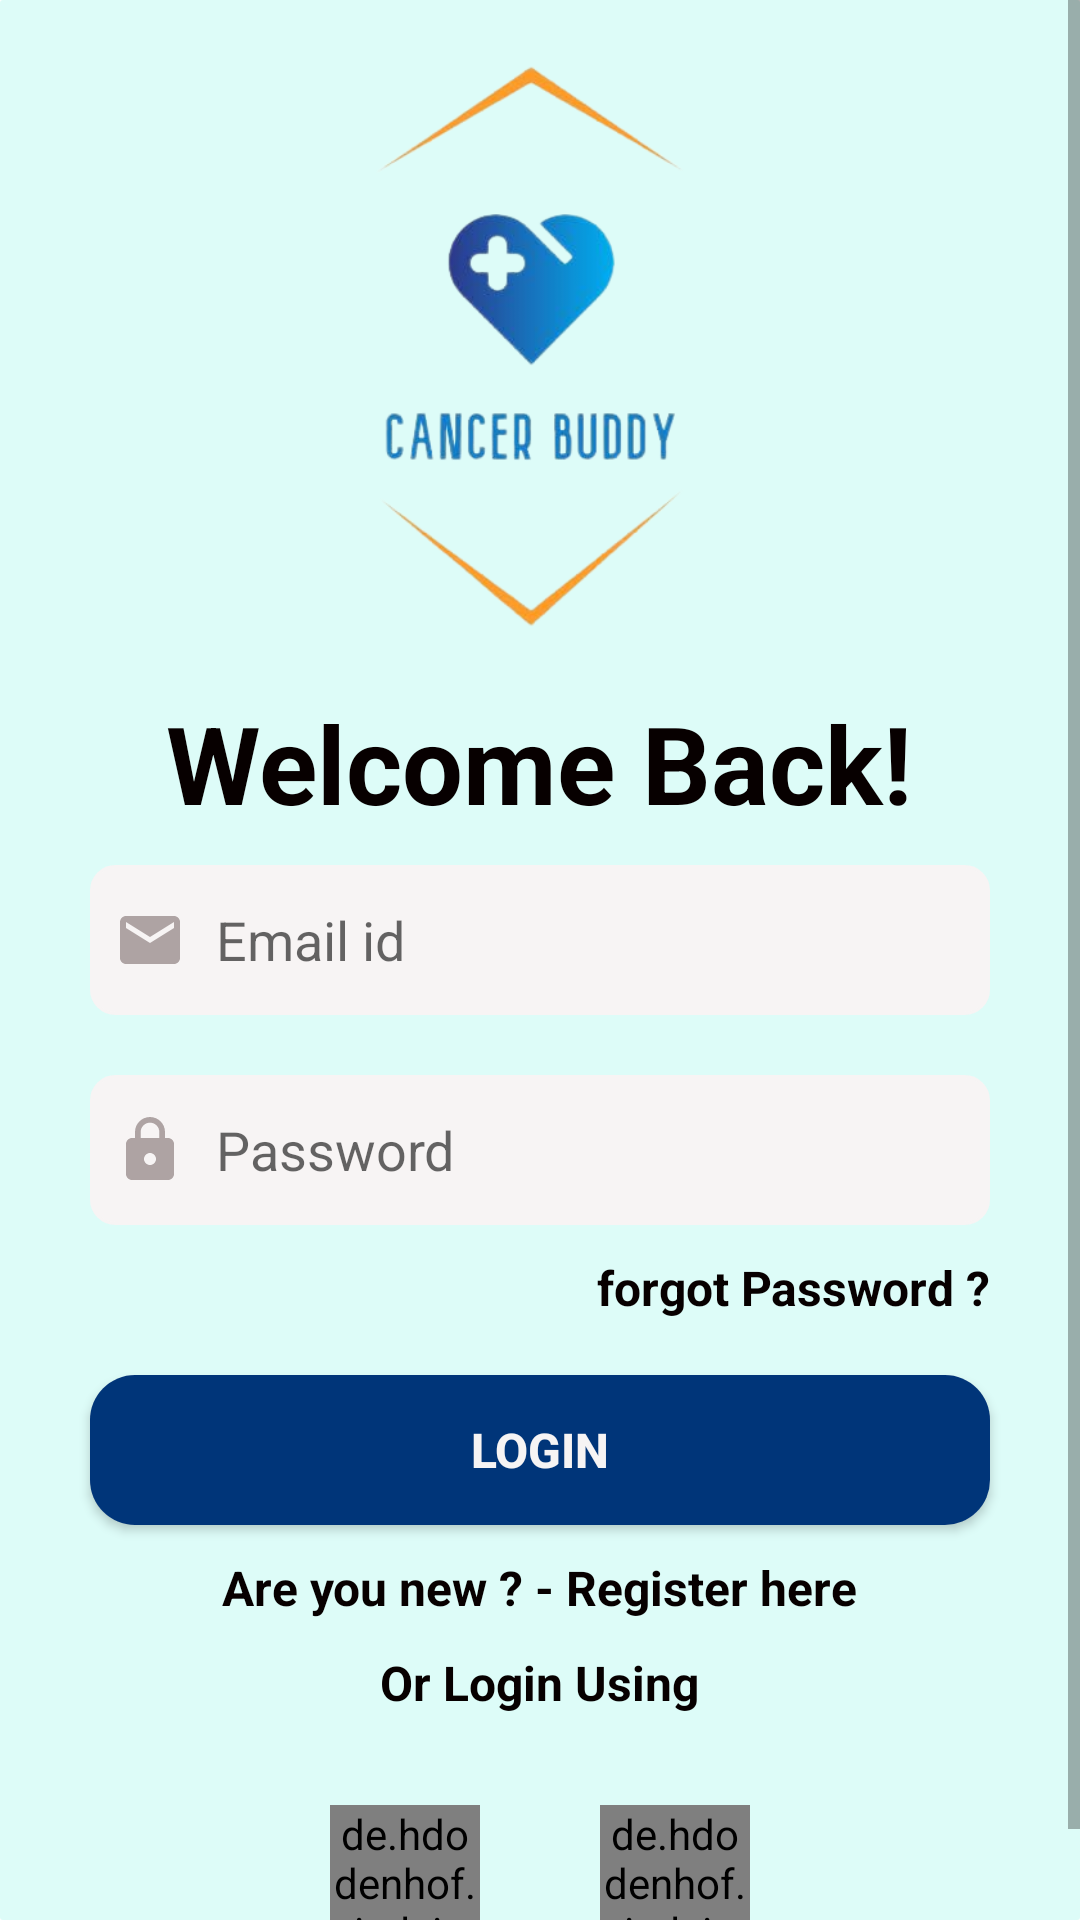

Write the Android layout XML for this screen, with the resource values it uses.
<!-- AndroidManifest.xml: application theme Theme.CancerBuddy -->
<!-- res/layout/activity_login.xml -->
<?xml version="1.0" encoding="utf-8"?>
<ScrollView
    xmlns:android="http://schemas.android.com/apk/res/android"
    xmlns:app="http://schemas.android.com/apk/res-auto"
    xmlns:tools="http://schemas.android.com/tools"
    android:layout_width="match_parent"
    android:background="@drawable/backgroud"
    android:layout_height="match_parent"
    tools:context=".Auth.LoginActivity">

    <RelativeLayout
        android:layout_width="match_parent"
        android:layout_height="wrap_content">


        <ImageView
            android:id="@+id/app_spel"
            android:layout_width="200dp"
            android:layout_height="200dp"
            android:layout_centerHorizontal="true"
            android:layout_marginTop="20dp"
            android:src="@drawable/canlogo" />


    <TextView
        android:id="@+id/welcomel"
        android:layout_width="wrap_content"
        android:layout_height="wrap_content"
        android:layout_below="@+id/app_spel"
        android:layout_centerHorizontal="true"
        android:layout_marginTop="10dp"
        android:fontFamily="sans-serif"
        android:text="Welcome Back!"
        android:textColor="@color/black"
        android:textSize="36sp"
        android:textStyle="bold" />

        <EditText
            android:id="@+id/txt_emailL"
            android:layout_width="300dp"
            android:layout_height="50dp"
            android:layout_below="@+id/welcomel"
            android:layout_centerHorizontal="true"
            android:layout_marginTop="10dp"
            android:background="@drawable/custom_input"
            android:drawableStart="@drawable/costom_email"
            android:drawablePadding="10dp"
            android:fontFamily="sans-serif"
            android:hint="Email id"
            android:inputType="textEmailAddress"
            android:paddingLeft="8dp"
            android:textColor="@color/black"
            android:textSize="18sp"
            android:textStyle="normal" />

    <EditText
        android:id="@+id/edt_passwordL"
        android:layout_width="300dp"
        android:layout_height="50dp"
        android:layout_below="@+id/txt_emailL"
        android:layout_centerInParent="true"
        android:layout_marginTop="20dp"
        android:background="@drawable/custom_input"
        android:drawableLeft="@drawable/costom_lock"
        android:drawablePadding="10dp"
        android:fontFamily="sans-serif"
        android:hint="@string/password"
        android:inputType="textPassword"
        android:paddingLeft="8dp"
        android:textColor="@color/black"
        android:textSize="18sp"
        android:textStyle="normal" />

    <ImageView
        android:id="@+id/eyeButton"
        android:layout_width="30dp"
        android:layout_height="30dp"
        android:layout_marginTop="30dp"
        android:layout_marginEnd="60dp"
        android:layout_below="@+id/txt_emailL"
        android:layout_alignParentEnd="true"
        android:src="@drawable/eye" />


    <TextView
        android:id="@+id/txt_forget"
        style="@style/CardView.Dark"
        android:layout_width="wrap_content"
        android:layout_height="wrap_content"
        android:layout_below="@+id/edt_passwordL"
        android:layout_alignEnd="@+id/edt_passwordL"
        android:layout_centerHorizontal="true"
        android:layout_marginTop="10dp"
        android:text="@string/forgot_password"
        android:textColor="@color/black"
        android:textSize="16sp"
        android:textStyle="bold" />



    <androidx.cardview.widget.CardView
        android:id="@+id/cdslogin"
        android:layout_width="wrap_content"
        android:layout_height="wrap_content"
        android:layout_centerHorizontal="true"
        android:layout_marginTop="50dp"
        android:layout_below="@+id/edt_passwordL"
        app:cardCornerRadius="15dp">

        <Button
            android:id="@+id/login"
            android:layout_width="300dp"
            android:layout_height="50dp"
            android:text="@string/login"
            android:textColor="@color/white"
            android:background="@drawable/button"
            android:textStyle="bold"
            android:textSize="16sp"
            />


    </androidx.cardview.widget.CardView>


    <TextView
        android:id="@+id/txt_goReg"
        style="@style/CardView.Dark"
        android:layout_width="wrap_content"
        android:layout_height="wrap_content"
        android:layout_below="@+id/cdslogin"
        android:layout_centerHorizontal="true"
        android:layout_marginTop="10dp"
        android:text="Are you new ? - Register here"
        android:textColor="@color/black"
        android:textSize="16sp"
        android:textStyle="bold" />




    <TextView
        android:id="@+id/txt_t"
        style="@style/CardView.Dark"
        android:layout_width="wrap_content"
        android:layout_height="wrap_content"
        android:layout_below="@+id/txt_goReg"
        android:layout_centerHorizontal="true"
        android:layout_marginTop="10dp"
        android:text="Or Login Using"
        android:textColor="@color/black"
        android:textSize="16sp"
        android:textStyle="bold" />


    <LinearLayout
        android:layout_width="wrap_content"
        android:layout_height="wrap_content"
        android:orientation="horizontal"
        android:layout_marginTop="10dp"
        android:layout_centerHorizontal="true"
        android:layout_below="@+id/txt_t"
        >

        <de.hdodenhof.circleimageview.CircleImageView
            android:id="@+id/Google_log"
            android:layout_width="50dp"
            android:layout_height="50dp"
            android:layout_margin="20dp"
            android:src="@drawable/google" />

        <de.hdodenhof.circleimageview.CircleImageView
            android:id="@+id/facebook_log"
            android:layout_width="50dp"
            android:layout_height="50dp"
            android:layout_margin="20dp"
            android:src="@drawable/facebook" />


    </LinearLayout>








    <ProgressBar
        android:id="@+id/progressBar"
        android:layout_width="wrap_content"
        android:layout_height="wrap_content"
        android:visibility="gone" />

    </RelativeLayout>

</ScrollView>
<!-- resources referenced by this layout -->
<resources>
  <color name="black">#070000</color>
  <color name="white">#F6F4F4</color>
  <!-- drawable backgroud (drawable) -->
  <?xml version="1.0" encoding="utf-8"?>
  <shape xmlns:android="http://schemas.android.com/apk/res/android">
  
      <stroke
          android:width="0dp"
          android:color="#ffffff" />
      <gradient
          android:endColor="#DDFCF8"
          android:startColor="#DDFCF8"
         />
      <corners
          android:bottomRightRadius="1dp"
          android:bottomLeftRadius="1dp"
          android:topLeftRadius="1dp"
          android:topRightRadius="1dp" />
  
  </shape>
  <!-- drawable button (drawable) -->
  <?xml version="1.0" encoding="utf-8"?>
  <shape xmlns:android="http://schemas.android.com/apk/res/android">
  
  
      <gradient
          android:endColor="@color/b_dark"
          android:startColor="@color/b_dark"
  
          />
      <corners
          android:bottomRightRadius="10dp"
          android:bottomLeftRadius="10dp"
          android:topLeftRadius="10dp"
          android:topRightRadius="10dp" />
  
  </shape>
  <!-- drawable costom_email (drawable) -->
  <?xml version="1.0" encoding="utf-8"?>
  <selector xmlns:android="http://schemas.android.com/apk/res/android">
  
      <item android:state_focused="true" android:drawable="@drawable/email"/>
  
      <item android:state_focused="false" android:drawable="@drawable/ic_baseline_email_24"/>
  </selector>
  <!-- drawable costom_lock (drawable) -->
  <?xml version="1.0" encoding="utf-8"?>
  <selector xmlns:android="http://schemas.android.com/apk/res/android">
  
      <item android:state_focused="true" android:drawable="@drawable/lock"/>
  
      <item android:state_focused="false" android:drawable="@drawable/ic_baseline_lock_24"/>
  </selector>
  <string name="forgot_password">forgot Password ?</string>
  <string name="login">Login</string>
  <string name="password">Password</string>
  <string name="register">Register</string>
  <style name="Theme.CancerBuddy" parent="Theme.MaterialComponents.DayNight.NoActionBar">
          
          <item name="colorPrimary">@color/purple_500</item>
          <item name="colorPrimaryDark">@color/purple_700</item>
          <item name="colorAccent">@color/teal_200</item>
          
      </style>
  <color name="b_dark">#003579</color>
  <!-- drawable email (drawable) -->
  <vector android:height="24dp" android:tint="#171111"
      android:viewportHeight="24" android:viewportWidth="24"
      android:width="24dp" xmlns:android="http://schemas.android.com/apk/res/android">
      <path android:fillColor="@android:color/white" android:pathData="M20,4L4,4c-1.1,0 -1.99,0.9 -1.99,2L2,18c0,1.1 0.9,2 2,2h16c1.1,0 2,-0.9 2,-2L22,6c0,-1.1 -0.9,-2 -2,-2zM20,8l-8,5 -8,-5L4,6l8,5 8,-5v2z"/>
  </vector>
  <!-- drawable ic_baseline_email_24 (drawable) -->
  <vector android:height="24dp" android:tint="#AEA3A3"
      android:viewportHeight="24" android:viewportWidth="24"
      android:width="24dp" xmlns:android="http://schemas.android.com/apk/res/android">
      <path android:fillColor="@android:color/white" android:pathData="M20,4L4,4c-1.1,0 -1.99,0.9 -1.99,2L2,18c0,1.1 0.9,2 2,2h16c1.1,0 2,-0.9 2,-2L22,6c0,-1.1 -0.9,-2 -2,-2zM20,8l-8,5 -8,-5L4,6l8,5 8,-5v2z"/>
  </vector>
  <!-- drawable lock (drawable) -->
  <vector android:height="24dp" android:tint="#171111"
      android:viewportHeight="24" android:viewportWidth="24"
      android:width="24dp" xmlns:android="http://schemas.android.com/apk/res/android">
      <path android:fillColor="@android:color/white" android:pathData="M18,8h-1L17,6c0,-2.76 -2.24,-5 -5,-5S7,3.24 7,6v2L6,8c-1.1,0 -2,0.9 -2,2v10c0,1.1 0.9,2 2,2h12c1.1,0 2,-0.9 2,-2L20,10c0,-1.1 -0.9,-2 -2,-2zM12,17c-1.1,0 -2,-0.9 -2,-2s0.9,-2 2,-2 2,0.9 2,2 -0.9,2 -2,2zM15.1,8L8.9,8L8.9,6c0,-1.71 1.39,-3.1 3.1,-3.1 1.71,0 3.1,1.39 3.1,3.1v2z"/>
  </vector>
  <color name="green_dark">#6e7d16</color>
  <color name="grey">#F7F4F4</color>
  <color name="purple_500">#FF6200EE</color>
  <color name="purple_700">#FF6200EE</color>
  <color name="teal_200">#DC03DAC5</color>
</resources>
